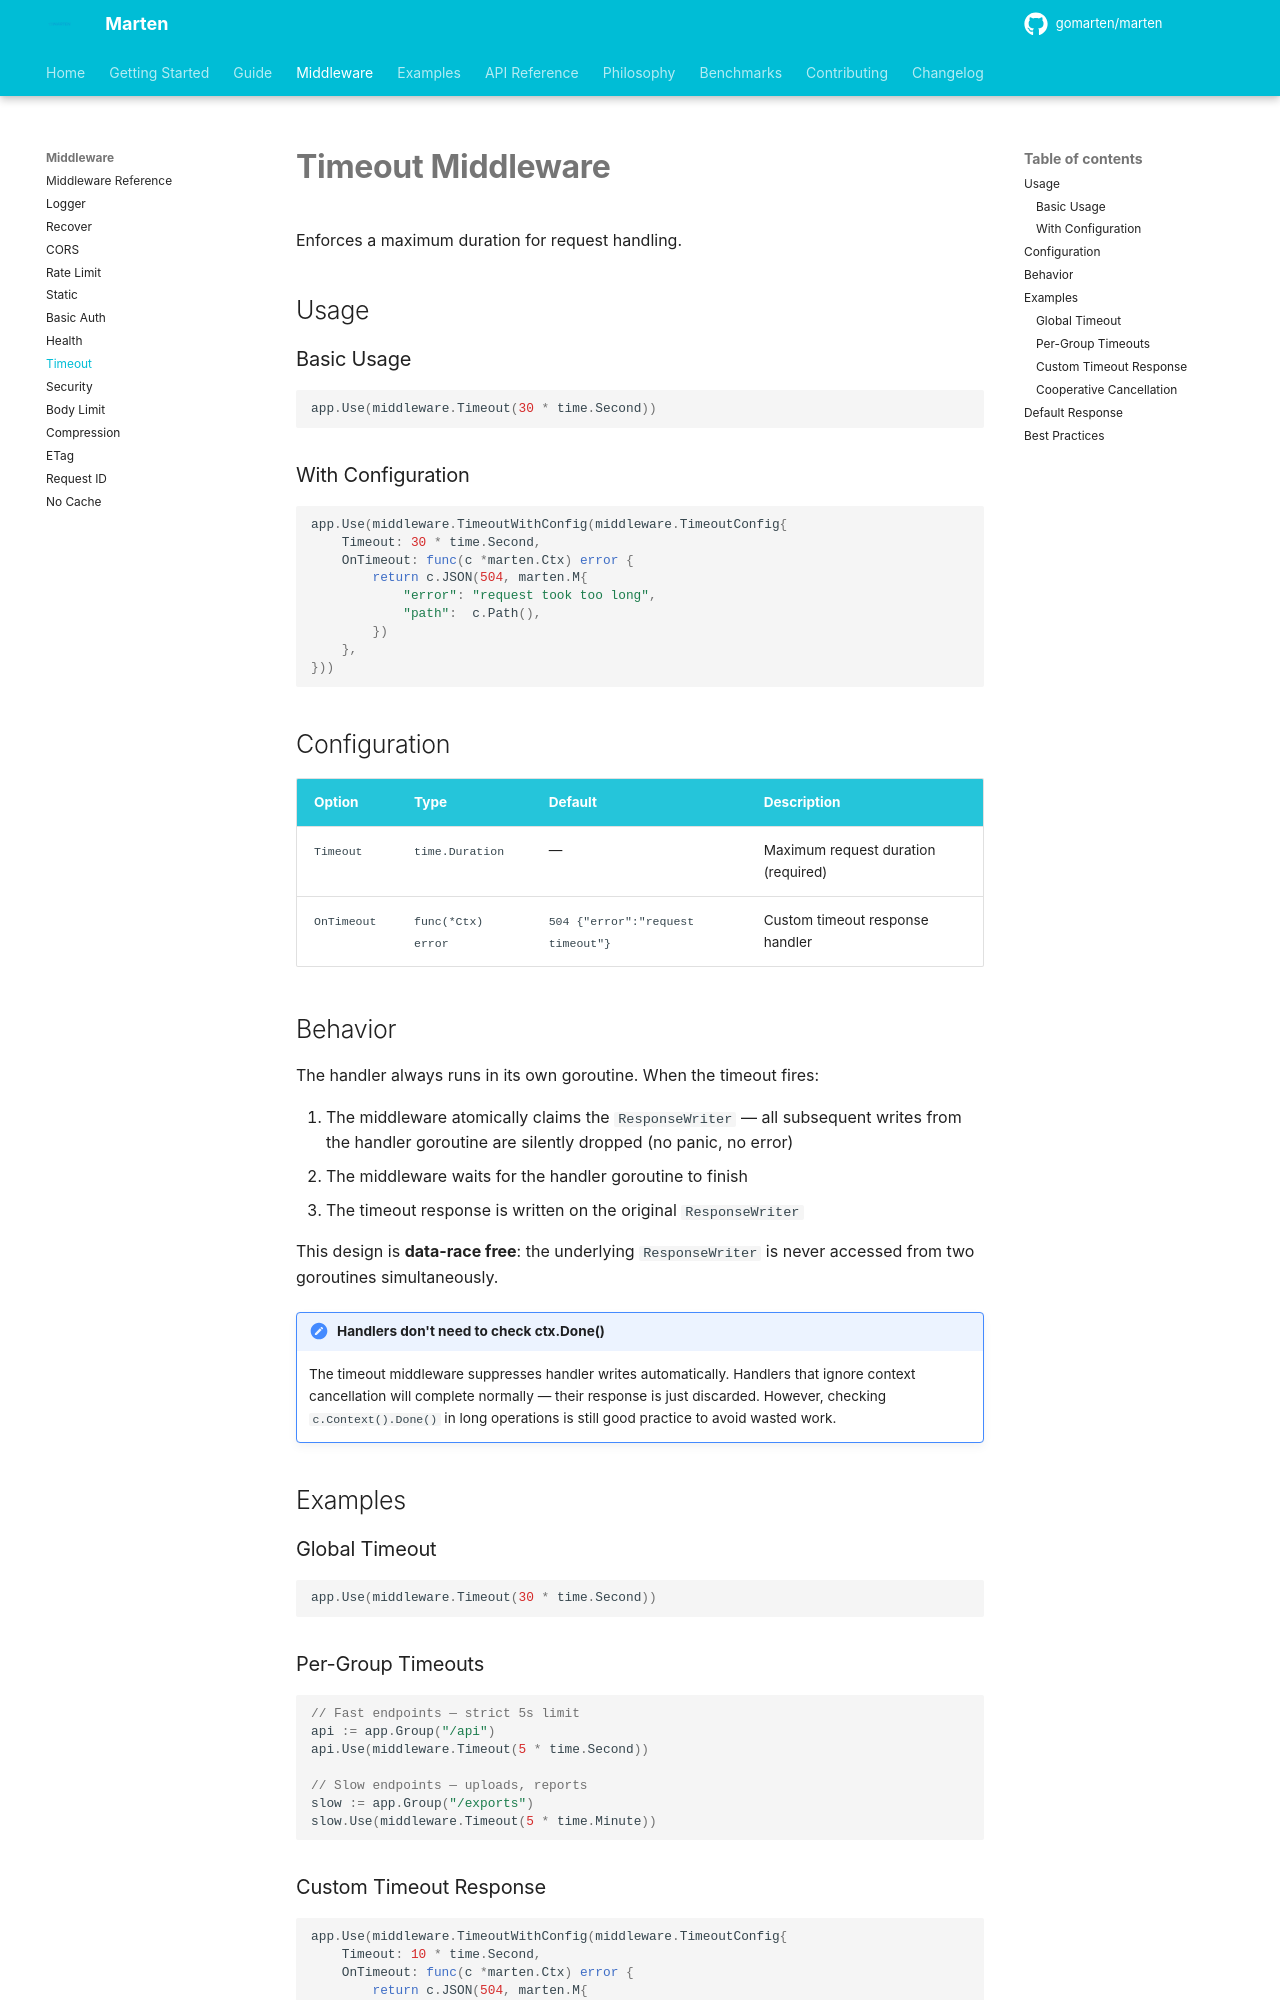

repository: gomarten/docs · page: middleware/timeout/index.html · generator: mkdocs

# Timeout Middleware

Enforces a maximum duration for request handling.

## Usage

### Basic Usage

```go
app.Use(middleware.Timeout(30 * time.Second))
```

### With Configuration

```go
app.Use(middleware.TimeoutWithConfig(middleware.TimeoutConfig{
    Timeout: 30 * time.Second,
    OnTimeout: func(c *marten.Ctx) error {
        return c.JSON(504, marten.M{
            "error": "request took too long",
            "path":  c.Path(),
        })
    },
}))
```

## Configuration

| Option | Type | Default | Description |
|--------|------|---------|-------------|
| `Timeout` | `time.Duration` | — | Maximum request duration (required) |
| `OnTimeout` | `func(*Ctx) error` | `504 {"error":"request timeout"}` | Custom timeout response handler |

## Behavior

The handler always runs in its own goroutine. When the timeout fires:

1. The middleware atomically claims the `ResponseWriter` — all subsequent writes from the handler goroutine are silently dropped (no panic, no error)
2. The middleware waits for the handler goroutine to finish
3. The timeout response is written on the original `ResponseWriter`

This design is **data-race free**: the underlying `ResponseWriter` is never accessed from two goroutines simultaneously.

!!! note "Handlers don't need to check ctx.Done()"
    The timeout middleware suppresses handler writes automatically. Handlers that ignore context cancellation will complete normally — their response is just discarded. However, checking `c.Context().Done()` in long operations is still good practice to avoid wasted work.

## Examples

### Global Timeout

```go
app.Use(middleware.Timeout(30 * time.Second))
```

### Per-Group Timeouts

```go
// Fast endpoints — strict 5s limit
api := app.Group("/api")
api.Use(middleware.Timeout(5 * time.Second))

// Slow endpoints — uploads, reports
slow := app.Group("/exports")
slow.Use(middleware.Timeout(5 * time.Minute))
```
